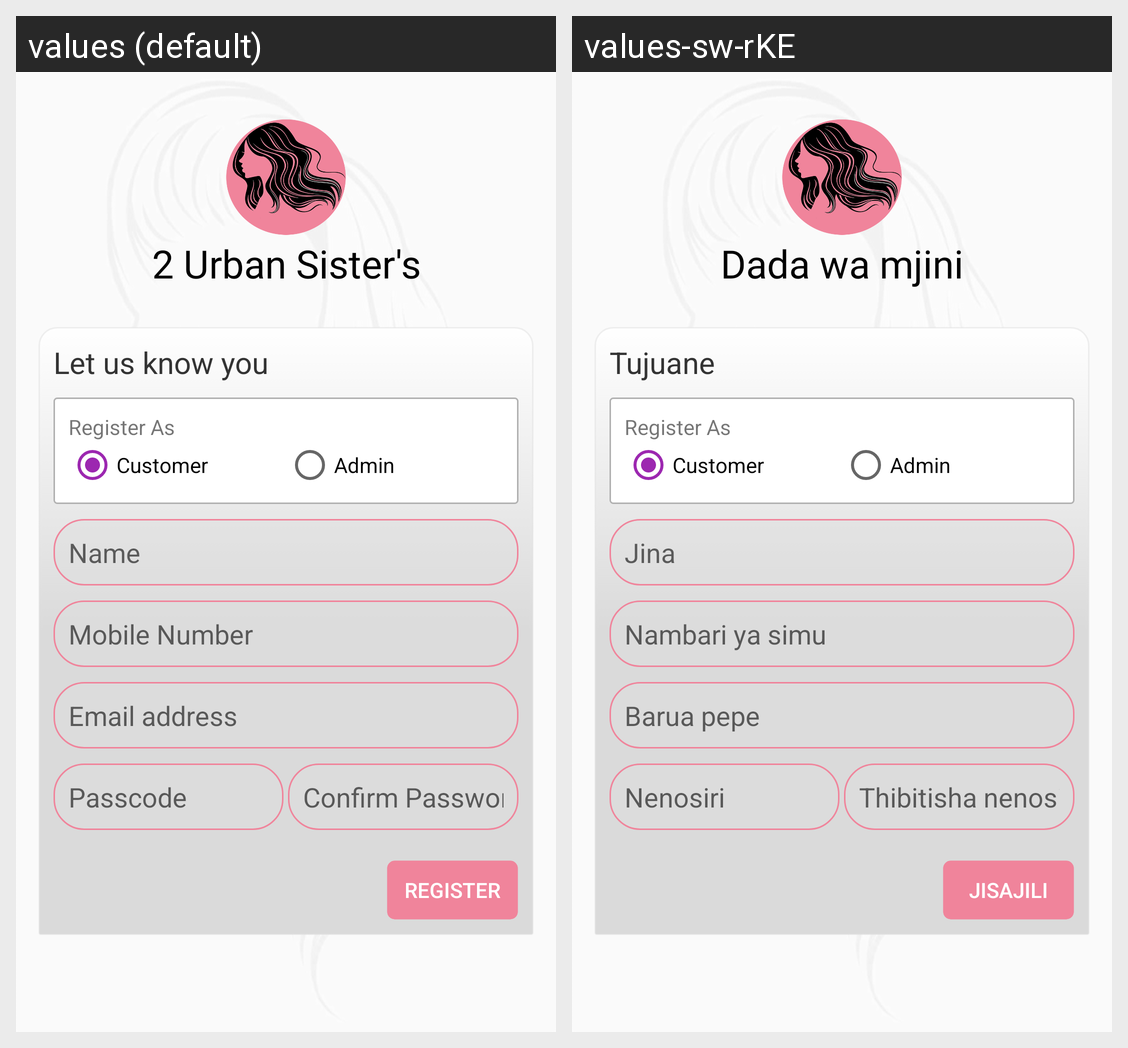

The Android screen above is rendered under two locales of the same app. Produce the string resources it draws, with the default and per-locale values.
Android screen res/layout/layout_register.xml rendered under 2 locales, left to right: values (default), values-sw-rKE. Device: Nexus 5 (rendered at 1080×1920; each locale shown at half size, 540×960, under a caption strip naming it); theme AppTheme.
Strings drawn on this screen, with the default value and each locale's value (text and hints the layout hard-codes, and strings that could not be matched under every locale, appear in the picture but are not listed):

user_details
  values: Let us know you
  values-sw-rKE: Tujuane

name
  values: Name
  values-sw-rKE: Jina

phone
  values: Mobile Number
  values-sw-rKE: Nambari ya simu

email
  values: Email address
  values-sw-rKE: Barua pepe

password
  values: Passcode
  values-sw-rKE: Nenosiri

confirm_password
  values: Confirm Password
  values-sw-rKE: Thibitisha nenosiri

register
  values: Register
  values-sw-rKE: Jisajili

app_name_desc
  values: 2 Urban Sister's
  values-sw-rKE: Dada wa mjini
